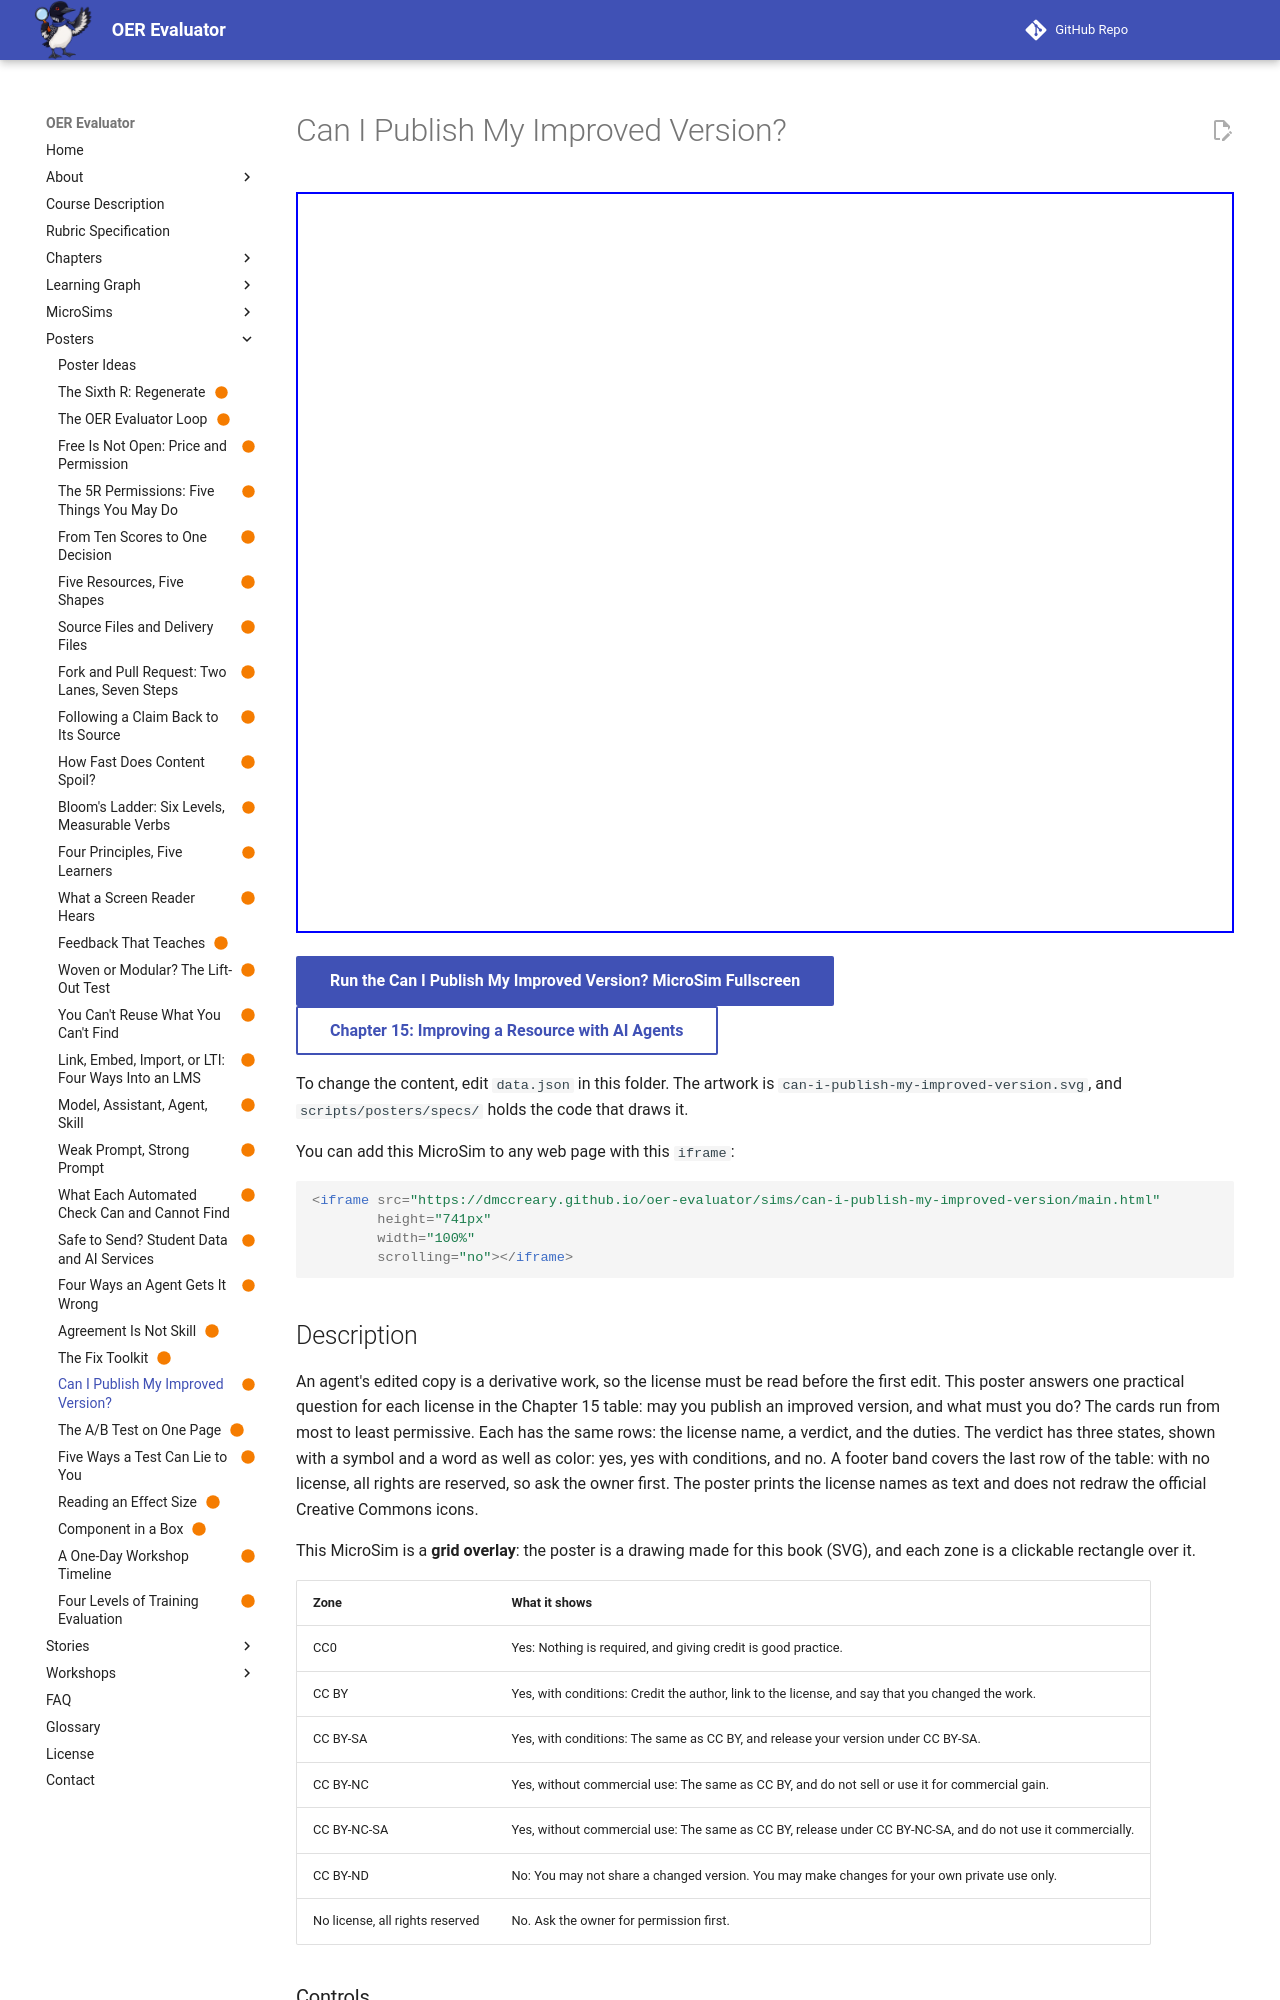

repository: dmccreary/oer-evaluator · page: sims/can-i-publish-my-improved-version/index.html · generator: mkdocs

---
title: "Can I Publish My Improved Version?"
description: "A traffic-light card for each license that answers one question: may you publish an improved version, and what must you do?"
image: /sims/can-i-publish-my-improved-version/can-i-publish-my-improved-version.png
og:image: /sims/can-i-publish-my-improved-version/can-i-publish-my-improved-version.png
twitter:image: /sims/can-i-publish-my-improved-version/can-i-publish-my-improved-version.png
social:
   cards: false
status: built
hide:
  - toc
---

# Can I Publish My Improved Version?

<iframe src="main.html" height="741px" width="100%" scrolling="no"></iframe>

[Run the Can I Publish My Improved Version? MicroSim Fullscreen](./main.html){ .md-button .md-button--primary }
<br/>
[Chapter 15: Improving a Resource with AI Agents](../../chapters/15-improving-resources-with-ai/index.md){ .md-button }

To change the content, edit `data.json` in this folder. The artwork is `can-i-publish-my-improved-version.svg`, and `scripts/posters/specs/` holds the code that draws it.

You can add this MicroSim to any web page with this `iframe`:

```html
<iframe src="https://dmccreary.github.io/oer-evaluator/sims/can-i-publish-my-improved-version/main.html"
        height="741px"
        width="100%"
        scrolling="no"></iframe>
```

## Description

An agent's edited copy is a derivative work, so the license must be read before the first edit. This poster answers one practical question for each license in the Chapter 15 table: may you publish an improved version, and what must you do? The cards run from most to least permissive. Each has the same rows: the license name, a verdict, and the duties. The verdict has three states, shown with a symbol and a word as well as color: yes, yes with conditions, and no. A footer band covers the last row of the table: with no license, all rights are reserved, so ask the owner first. The poster prints the license names as text and does not redraw the official Creative Commons icons.

This MicroSim is a **grid overlay**: the poster is a drawing made for this book (SVG), and each zone is a clickable rectangle over it.

| Zone | What it shows |
|---|---|
| CC0 | Yes: Nothing is required, and giving credit is good practice. |
| CC BY | Yes, with conditions: Credit the author, link to the license, and say that you changed the work. |
| CC BY-SA | Yes, with conditions: The same as CC BY, and release your version under CC BY-SA. |
| CC BY-NC | Yes, without commercial use: The same as CC BY, and do not sell or use it for commercial gain. |
| CC BY-NC-SA | Yes, without commercial use: The same as CC BY, release under CC BY-NC-SA, and do not use it commercially. |
| CC BY-ND | No: You may not share a changed version. You may make changes for your own private use only. |
| No license, all rights reserved | No. Ask the owner for permission first. |

### Controls

- **Explore and Quiz Me buttons:** switch modes. Quiz Me starts a new run.
- **The zones:** hover over a zone or press it to read its summary and facts in the panel below the poster.
- **Quiz questions:** read the question, then press the zone that answers it. A wrong press lets you try again.
- **Try Again:** repeats the quiz after the last question.
